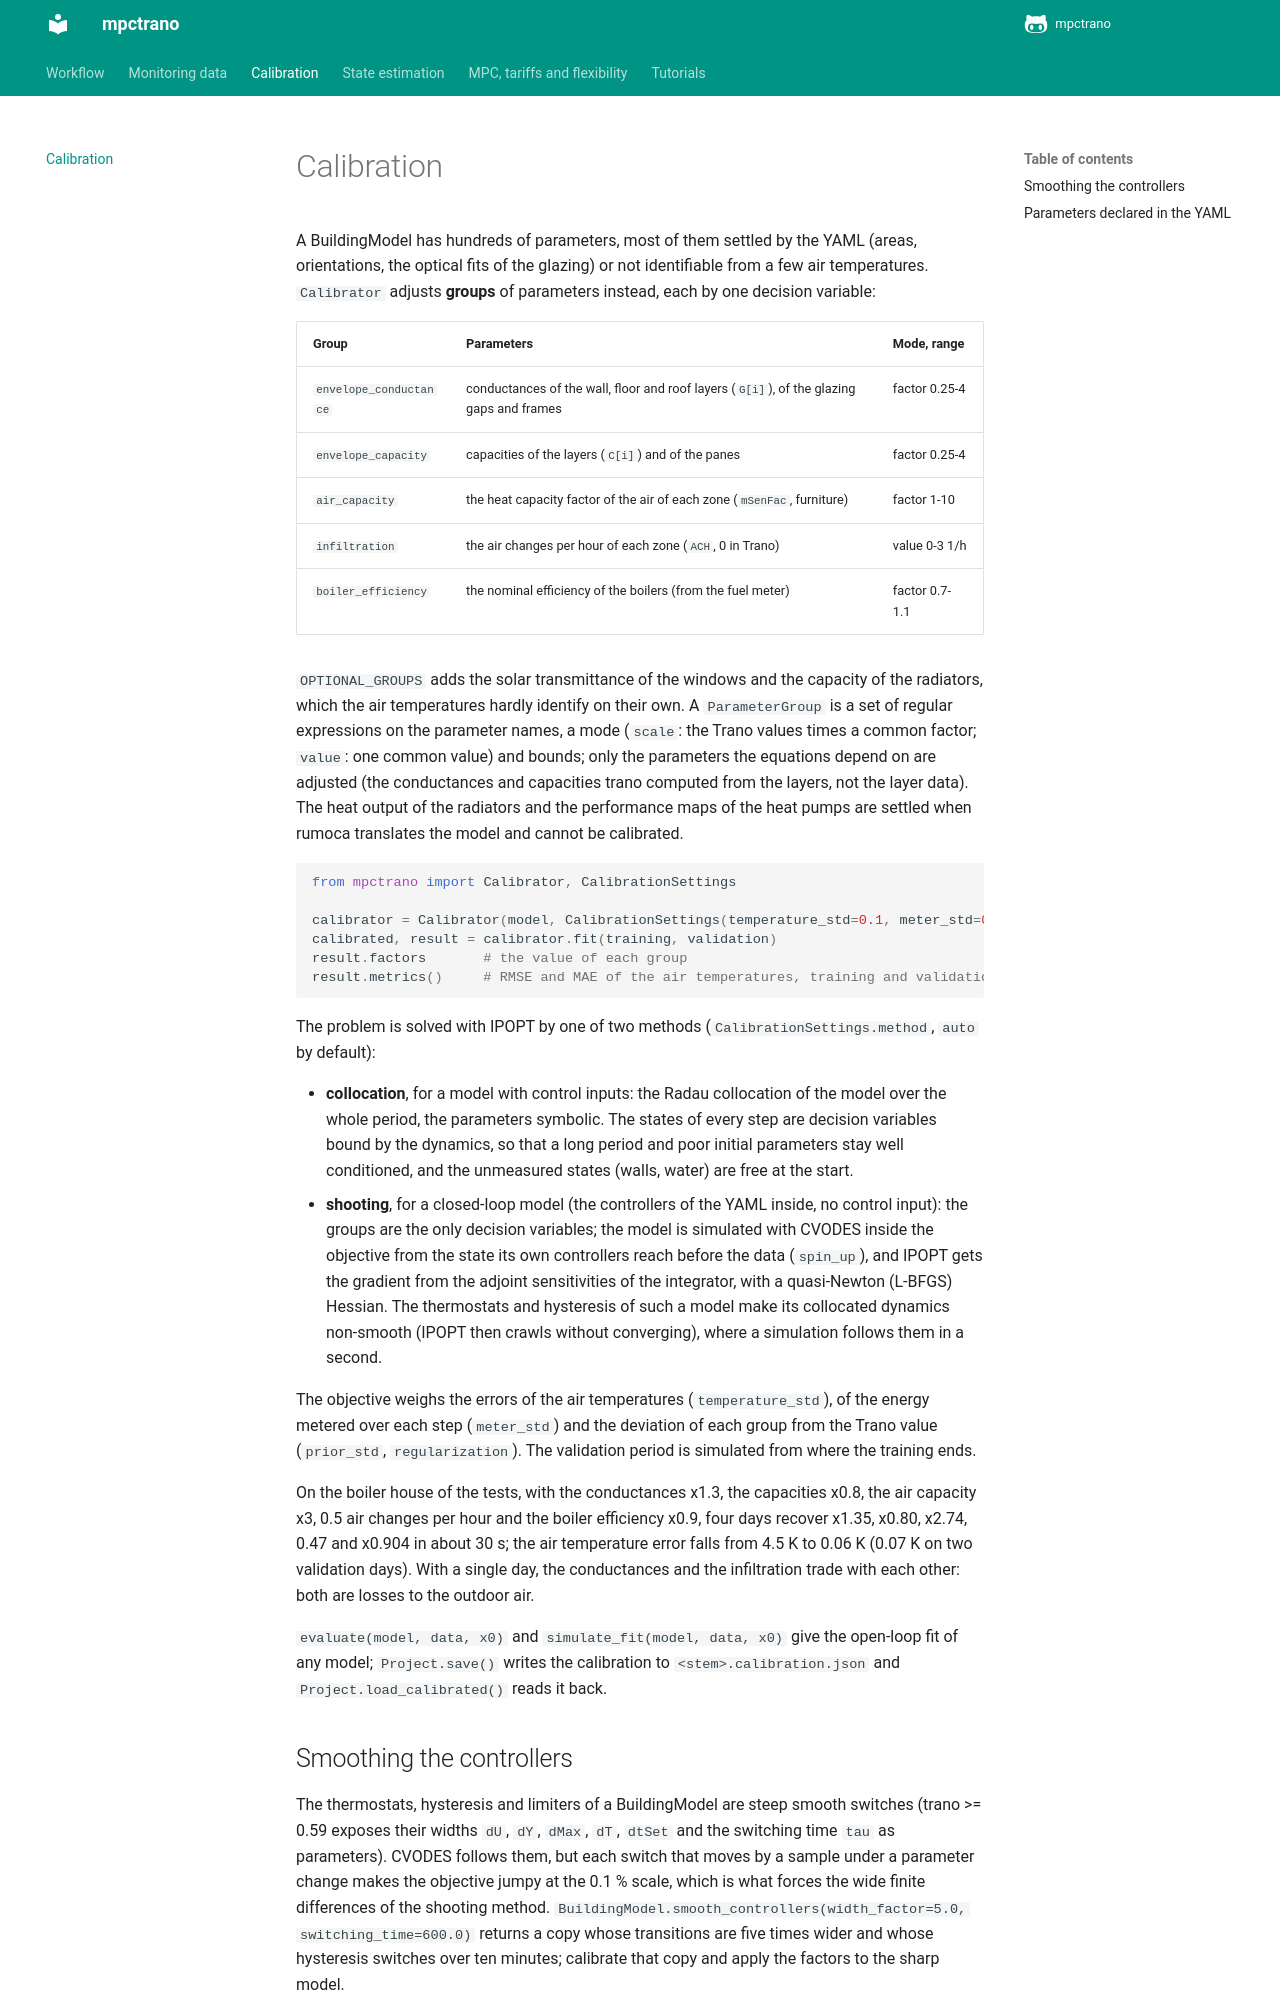

repository: andoludo/mpctrano · page: calibration/index.html · generator: mkdocs

# Calibration

A BuildingModel has hundreds of parameters, most of them settled by the YAML (areas, orientations, the
optical fits of the glazing) or not identifiable from a few air temperatures. `Calibrator` adjusts
**groups** of parameters instead, each by one decision variable:

| Group                   | Parameters                                                    | Mode, range        |
|-------------------------|---------------------------------------------------------------|--------------------|
| `envelope_conductance`  | conductances of the wall, floor and roof layers (`G[i]`), of the glazing gaps and frames | factor 0.25-4 |
| `envelope_capacity`     | capacities of the layers (`C[i]`) and of the panes            | factor 0.25-4      |
| `air_capacity`          | the heat capacity factor of the air of each zone (`mSenFac`, furniture) | factor 1-10 |
| `infiltration`          | the air changes per hour of each zone (`ACH`, 0 in Trano)     | value 0-3 1/h      |
| `boiler_efficiency`     | the nominal efficiency of the boilers (from the fuel meter)   | factor 0.7-1.1     |

`OPTIONAL_GROUPS` adds the solar transmittance of the windows and the capacity of the radiators,
which the air temperatures hardly identify on their own. A `ParameterGroup` is a set of regular
expressions on the parameter names, a mode (`scale`: the Trano values times a common factor; `value`:
one common value) and bounds; only the parameters the equations depend on are adjusted (the
conductances and capacities trano computed from the layers, not the layer data). The heat output of
the radiators and the performance maps of the heat pumps are settled when rumoca translates the model
and cannot be calibrated.

```python
from mpctrano import Calibrator, CalibrationSettings

calibrator = Calibrator(model, CalibrationSettings(temperature_std=0.1, meter_std=0.05))
calibrated, result = calibrator.fit(training, validation)
result.factors       # the value of each group
result.metrics()     # RMSE and MAE of the air temperatures, training and validation, before and after
```

The problem is solved with IPOPT by one of two methods (`CalibrationSettings.method`, `auto` by
default):

* **collocation**, for a model with control inputs: the Radau collocation of the model over the whole
  period, the parameters symbolic. The states of every step are decision variables bound by the
  dynamics, so that a long period and poor initial parameters stay well conditioned, and the
  unmeasured states (walls, water) are free at the start.
* **shooting**, for a closed-loop model (the controllers of the YAML inside, no control input): the
  groups are the only decision variables; the model is simulated with CVODES inside the objective from
  the state its own controllers reach before the data (`spin_up`), and IPOPT gets the gradient from the
  adjoint sensitivities of the integrator, with a quasi-Newton (L-BFGS) Hessian. The thermostats and
  hysteresis of such a model make its collocated dynamics non-smooth (IPOPT then crawls without
  converging), where a simulation follows them in a second.

The objective weighs the errors of the air temperatures (`temperature_std`), of the energy metered
over each step (`meter_std`) and the deviation of each group from the Trano value (`prior_std`,
`regularization`). The validation period is simulated from where the training ends.

On the boiler house of the tests, with the conductances x1.3, the capacities x0.8, the air capacity
x3, 0.5 air changes per hour and the boiler efficiency x0.9, four days recover x1.35, x0.80, x2.74,
0.47 and x0.904 in about 30 s; the air temperature error falls from 4.5 K to 0.06 K (0.07 K on two
validation days). With a single day, the conductances and the infiltration trade with each other:
both are losses to the outdoor air.

`evaluate(model, data, x0)` and `simulate_fit(model, data, x0)` give the open-loop fit of any model;
`Project.save()` writes the calibration to `<stem>.calibration.json` and `Project.load_calibrated()`
reads it back.
